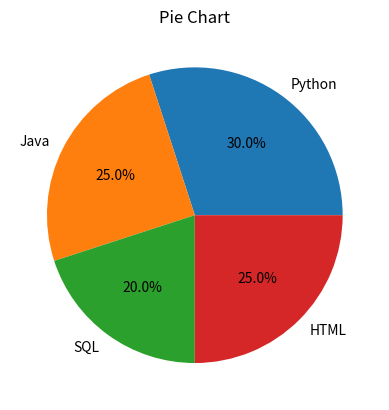

Recreate this plot in Python.
import matplotlib.pyplot as plt

subjects = ["Python", "Java", "SQL", "HTML"]
marks = [30, 25, 20, 25]

plt.pie(marks, labels=subjects, autopct="%1.1f%%")
plt.title("Pie Chart")
plt.show()
